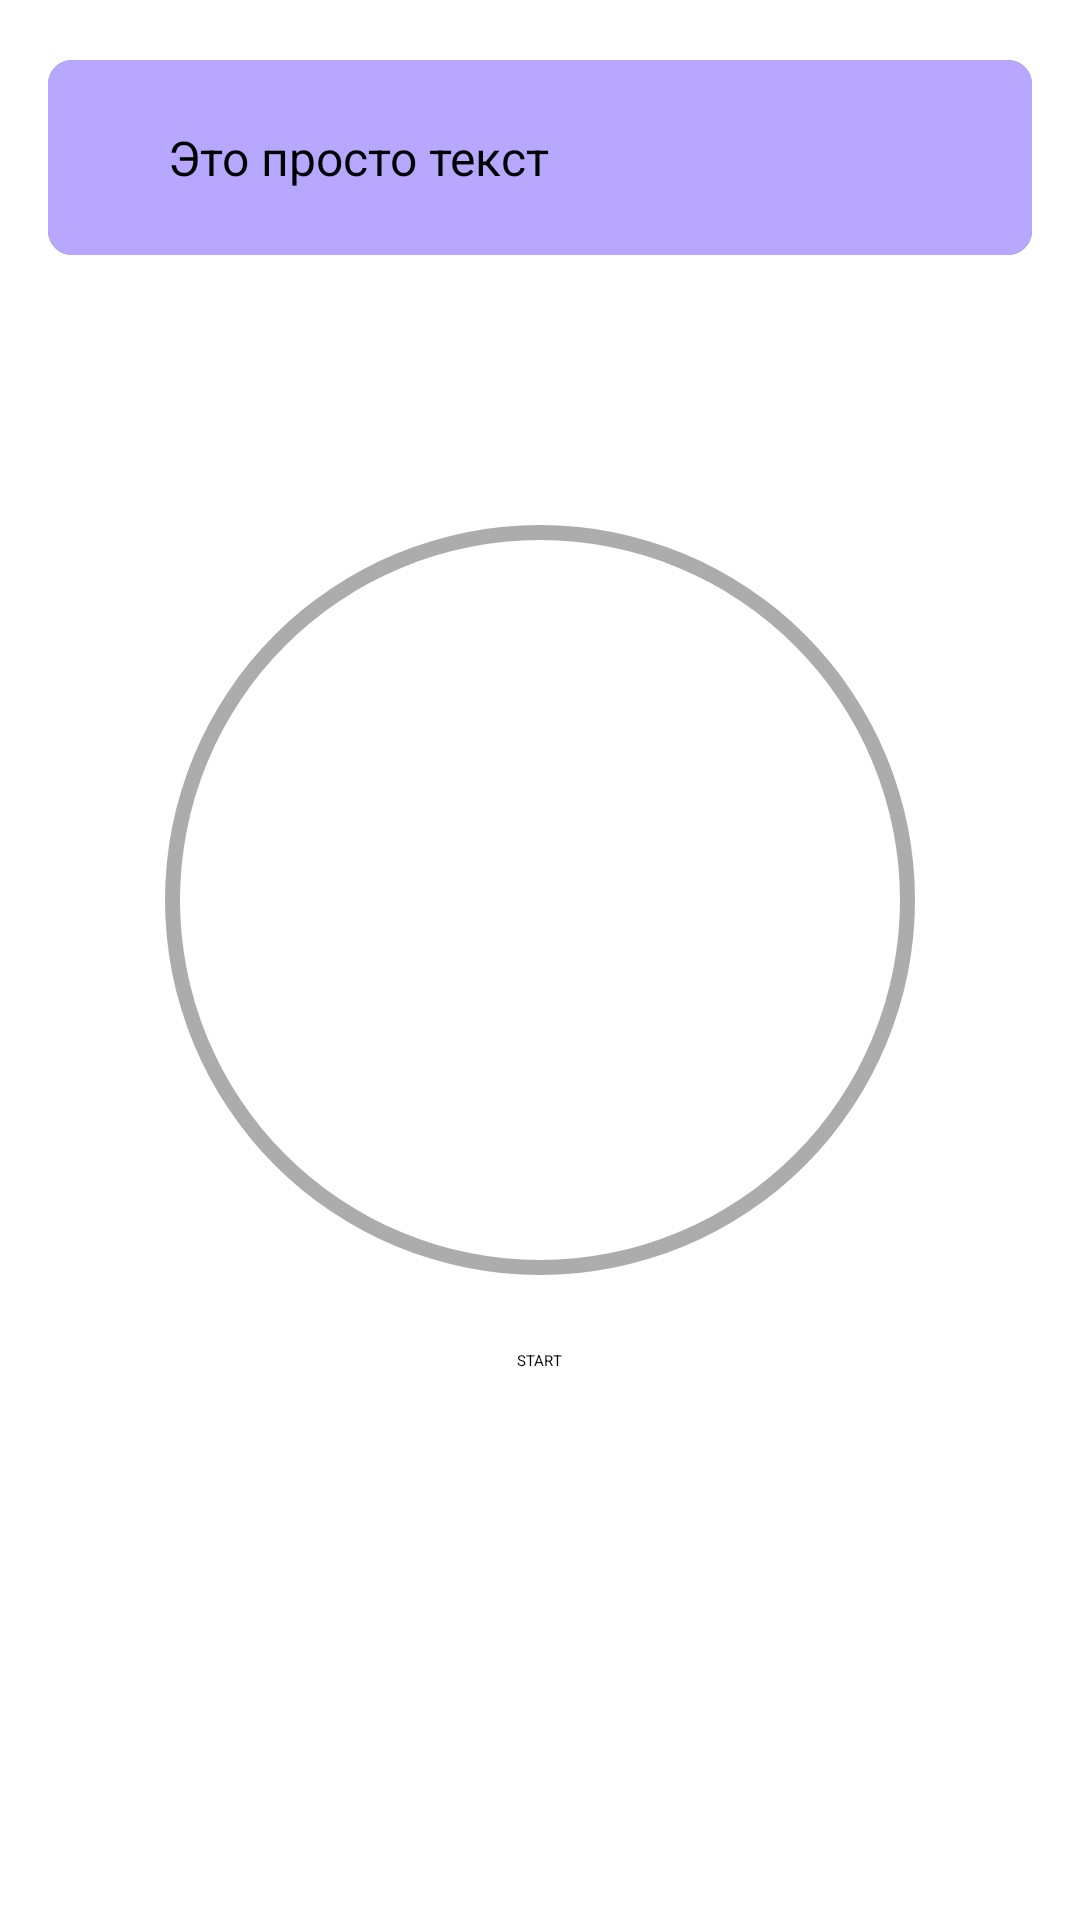

Android layout source for this screen:
<!-- AndroidManifest.xml: application theme Theme.Experiment -->
<!-- res/layout/activity_timer.xml -->
<?xml version="1.0" encoding="utf-8"?>
<RelativeLayout
    xmlns:android="http://schemas.android.com/apk/res/android"
    xmlns:app="http://schemas.android.com/apk/res-auto"
    xmlns:tools="http://schemas.android.com/tools"
    android:layout_width="match_parent"
    android:layout_height="match_parent"
    tools:context=".TimerActivity">

    <androidx.cardview.widget.CardView
        android:layout_marginTop="30dp"
        android:layout_width="match_parent"
        android:layout_height="65dp"
        app:cardElevation="4dp"
        app:cardCornerRadius="8dp"
        android:layout_marginHorizontal="16dp"
        android:layout_marginVertical="20dp"
        >

        <RelativeLayout
            android:layout_width="match_parent"
            android:layout_height="match_parent"
            android:background="#B7A7FF"
            >

            <CheckBox
                android:layout_width="30dp"
                android:layout_height="wrap_content"
                android:buttonTint="@color/purple_500"
                android:paddingStart="8dp"
                android:layout_centerVertical="true"
                />
            <TextView
                android:layout_width="270dp"
                android:layout_height="wrap_content"
                android:text="Это просто текст"
                android:layout_marginLeft="40dp"
                android:layout_centerVertical="true"
                android:textSize="16sp"
                android:textColor="@color/black"
                />


        </RelativeLayout>



    </androidx.cardview.widget.CardView>

    <FrameLayout
        android:layout_width="300dp"
        android:layout_height="300dp"
        android:layout_marginTop="150dp"
        android:layout_centerHorizontal="true"
        android:id="@+id/timer">

        <ProgressBar
            android:id="@+id/progress_bar"
            android:layout_width="match_parent"
            android:layout_height="match_parent"
            android:layout_gravity="center"
            android:indeterminate="false"
            android:background="@drawable/circle_shape"
            style="@style/Widget.AppCompat.ProgressBar.Horizontal"
            android:progress="0"
            android:progressDrawable="@drawable/circular_progressbar"
            />

        <TextView
            android:id="@+id/timer_text"
            android:layout_width="wrap_content"
            android:layout_height="wrap_content"
            android:layout_gravity="center"
            android:textAlignment="center"
            android:textColor="@color/black"
            android:textSize="40sp"
            android:textStyle="bold" />

    </FrameLayout>


    <Button
        android:layout_width="wrap_content"
        android:layout_height="wrap_content"
        android:id="@+id/start_pause"
        android:layout_below="@+id/timer"
        android:layout_centerHorizontal="true"
        android:text="START"
        android:visibility="visible"
        />

    <Button
        android:layout_width="wrap_content"
        android:layout_height="wrap_content"
        android:layout_below="@+id/start_pause"
        android:layout_centerHorizontal="true"
        android:id="@+id/stop_btn"
        android:text="STOP"
        android:visibility="invisible"/>





</RelativeLayout>
<!-- resources referenced by this layout -->
<resources>
  <!-- drawable circle_shape (drawable) -->
  <?xml version="1.0" encoding="utf-8"?>
  <shape xmlns:android="http://schemas.android.com/apk/res/android"
      android:shape="ring"
      android:innerRadiusRatio="2.5"
      android:thickness="5dp"
      android:useLevel="false"
      >
      <solid android:color="#ACACAC"/>
  
  </shape>
  <!-- drawable circular_progressbar (drawable) -->
  <?xml version="1.0" encoding="utf-8"?>
  <rotate xmlns:android="http://schemas.android.com/apk/res/android"
      android:fromDegrees="270"
      android:toDegrees="270"
      >
      <shape
          android:innerRadiusRatio="2.5"
          android:shape="ring"
          android:thickness="5dp"
          android:useLevel="true">
  
          <gradient
              android:angle="0"
              android:startColor="#DC2A2A"
              android:endColor="#E48547"
              android:useLevel="false"/>
      </shape>
  
  
  </rotate>
  <!-- not gathered from this repository: default colours our renderer supplied (Android Studio template values) -->
  <color name="purple_500">#FF6200EE</color>
  <color name="black">#FF000000</color>
</resources>
